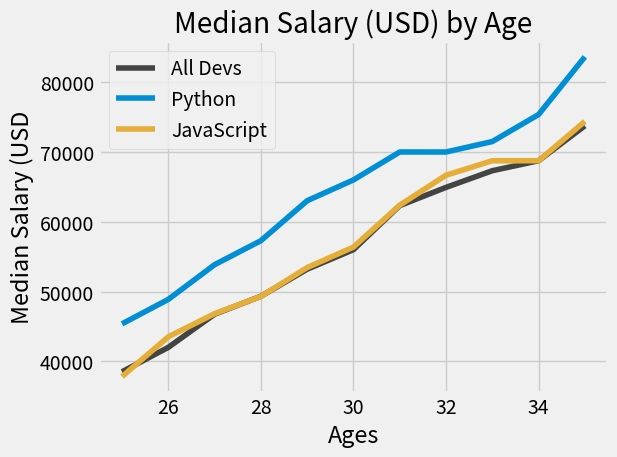

Recreate this plot in Python.
from matplotlib import pyplot as plt

plt.style.use("fivethirtyeight")

ages_x = [25, 26, 27, 28, 29, 30, 31, 32, 33, 34, 35]

dev_y = [38496, 42000, 46752, 49320, 53200, 56000, 62316, 64928, 67317, 68748, 73752]

# line plot is default of the plot method
plt.plot(ages_x, dev_y, color="#444444", label="All Devs")

py_dev_y = [45372, 48876, 53850, 57287, 63016, 65998, 70003, 70000, 71496, 75370, 83640]
plt.plot(ages_x, py_dev_y, color="#008fd5", label="Python")

js_dev_y = [37810, 43515, 46823, 49293, 53437, 56373, 62375, 66674, 68745, 68746, 74383]
plt.plot(ages_x, js_dev_y, color="#e5ae38", label="JavaScript")


plt.legend()

plt.title("Median Salary (USD) by Age")
plt.xlabel("Ages")
plt.ylabel("Median Salary (USD")

plt.tight_layout()

plt.show()